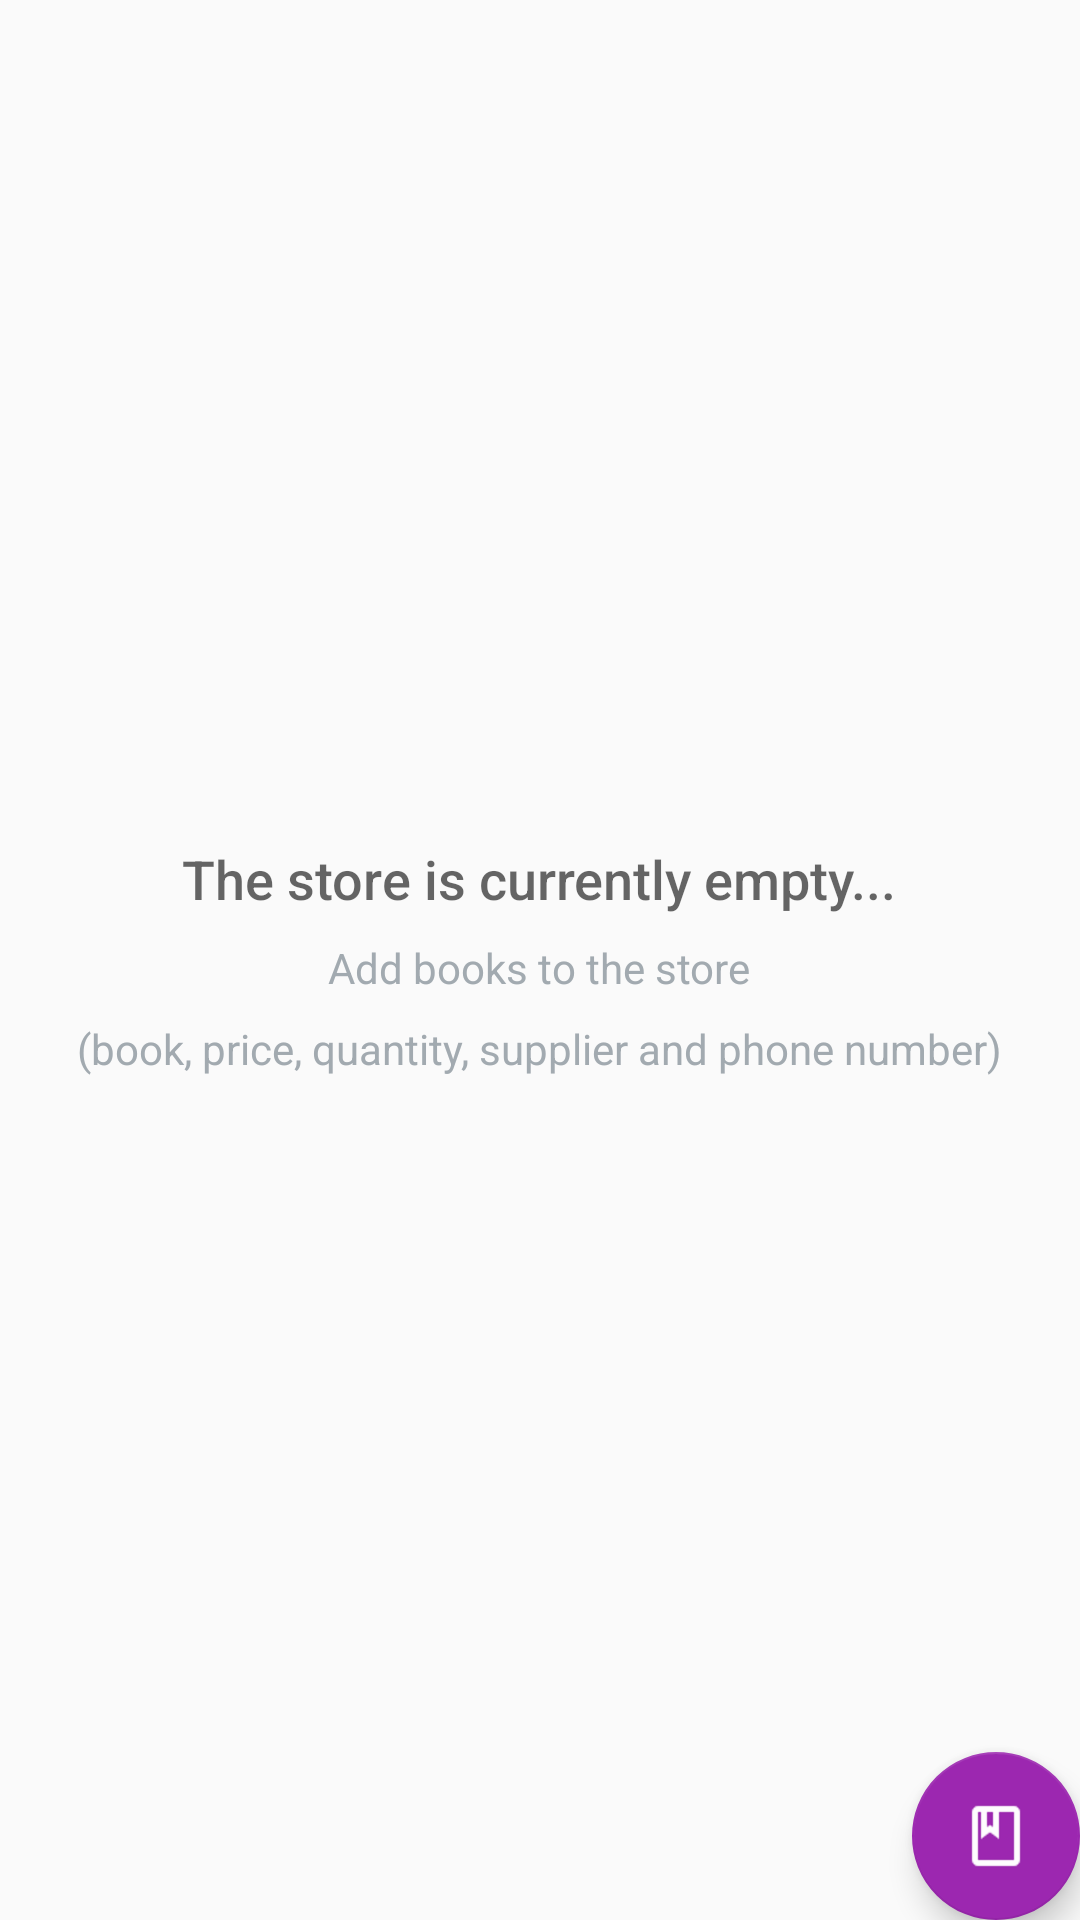

Produce the Android XML layout that renders to this screen, including the resource entries it uses.
<!-- AndroidManifest.xml: application theme AppTheme -->
<!-- res/layout/activity_catalog.xml -->
<?xml version="1.0" encoding="utf-8"?>
<RelativeLayout
    xmlns:android="http://schemas.android.com/apk/res/android"
    xmlns:tools="http://schemas.android.com/tools"
    android:layout_width="match_parent"
    android:layout_height="match_parent"
    tools:context=".CatalogActivity">

    <ListView
        android:id="@+id/list"
        android:layout_width="match_parent"
        android:layout_height="match_parent">
    </ListView>

    
    <RelativeLayout
        android:id="@+id/empty_view"
        android:layout_width="wrap_content"
        android:layout_height="wrap_content"
        android:layout_centerInParent="true">

        <TextView
            android:id="@+id/empty_title_text"
            android:layout_width="wrap_content"
            android:layout_height="wrap_content"
            android:layout_centerHorizontal="true"
            android:fontFamily="sans-serif-medium"
            android:text="@string/empty_view_title_text"
            android:textAppearance="?android:textAppearanceMedium"/>
        <TextView
            android:id="@+id/empty_subtitle_text"
            android:layout_width="wrap_content"
            android:layout_height="wrap_content"
            android:layout_below="@+id/empty_title_text"
            android:layout_centerHorizontal="true"
            android:fontFamily="sans-serif"
            android:paddingTop="8dp"
            android:text="@string/empty_view_subtitle_text"
            android:textAppearance="?android:textAppearanceSmall"
            android:textColor="#A2AAB0"/>
        <TextView
            android:id="@+id/empty_subtitle_text_2"
            android:layout_width="wrap_content"
            android:layout_height="wrap_content"
            android:layout_below="@+id/empty_subtitle_text"
            android:layout_centerHorizontal="true"
            android:fontFamily="sans-serif"
            android:paddingTop="8dp"
            android:text="@string/empty_view_subtitle_text_2"
            android:textAppearance="?android:textAppearanceSmall"
            android:textColor="#A2AAB0"/>
    </RelativeLayout>

    <android.support.design.widget.FloatingActionButton
        android:id="@+id/fab"
        android:layout_margin="@dimen/fab_margin"
        android:layout_width="wrap_content"
        android:layout_height="wrap_content"
        android:layout_alignParentBottom="true"
        android:layout_alignParentRight="true"
        android:src="@drawable/ic_book_white"/>
</RelativeLayout>
<!-- resources referenced by this layout -->
<resources>
  <!-- drawable ic_book_white: png bitmap (drawable-hdpi, 457 bytes) -->
  <string name="empty_view_subtitle_text">Add books to the store</string>
  <string name="empty_view_subtitle_text_2">(book, price, quantity, supplier and phone number)</string>
  <string name="empty_view_title_text">The store is currently empty...</string>
  <style name="AppTheme" parent="Theme.AppCompat.Light.DarkActionBar">
          
          <item name="colorPrimary">@color/colorPrimary</item>
          <item name="colorPrimaryDark">@color/colorPrimaryDark</item>
          <item name="colorAccent">@color/colorAccent</item>
      </style>
  <color name="colorPrimary">#9c27b0</color>
  <color name="colorPrimaryDark">#6a0080</color>
  <color name="colorAccent">#9c27b0</color>
</resources>
